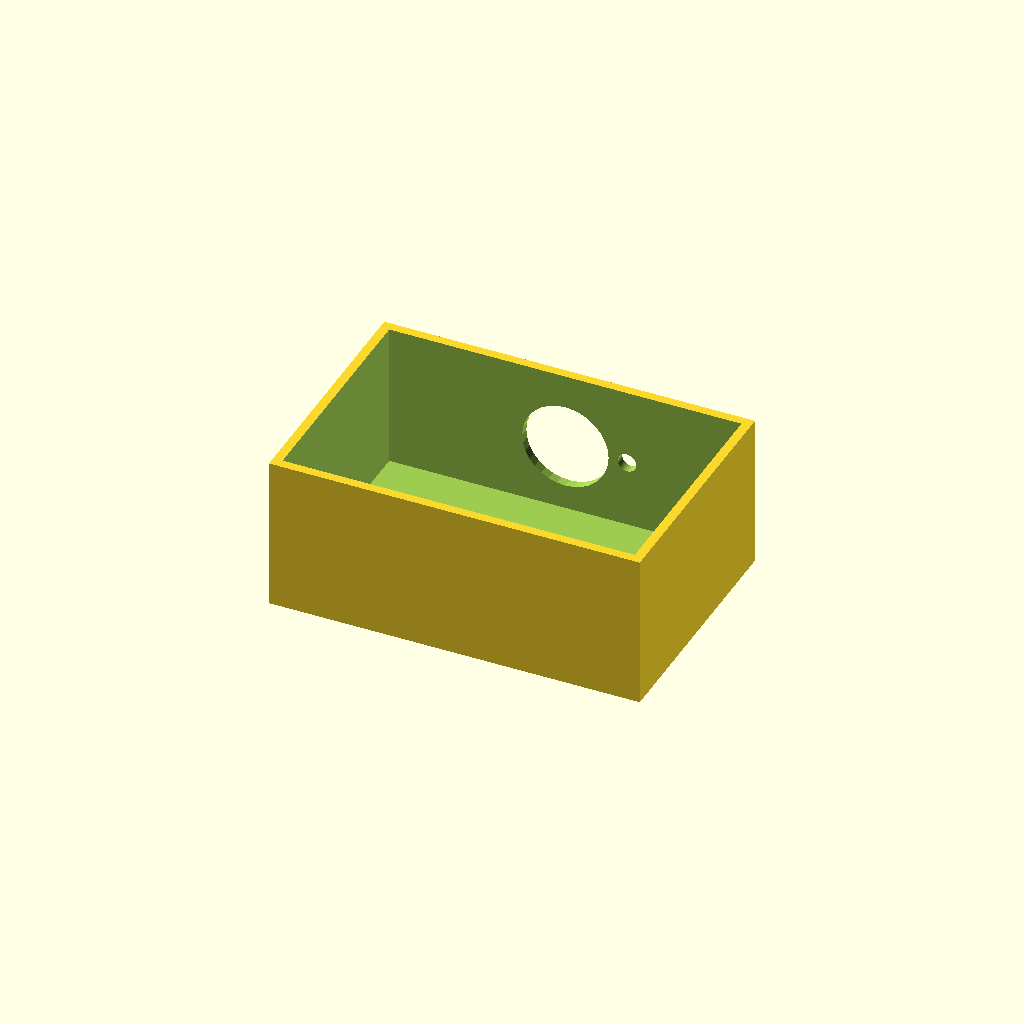
Cell 1 — every parameter at its default value.
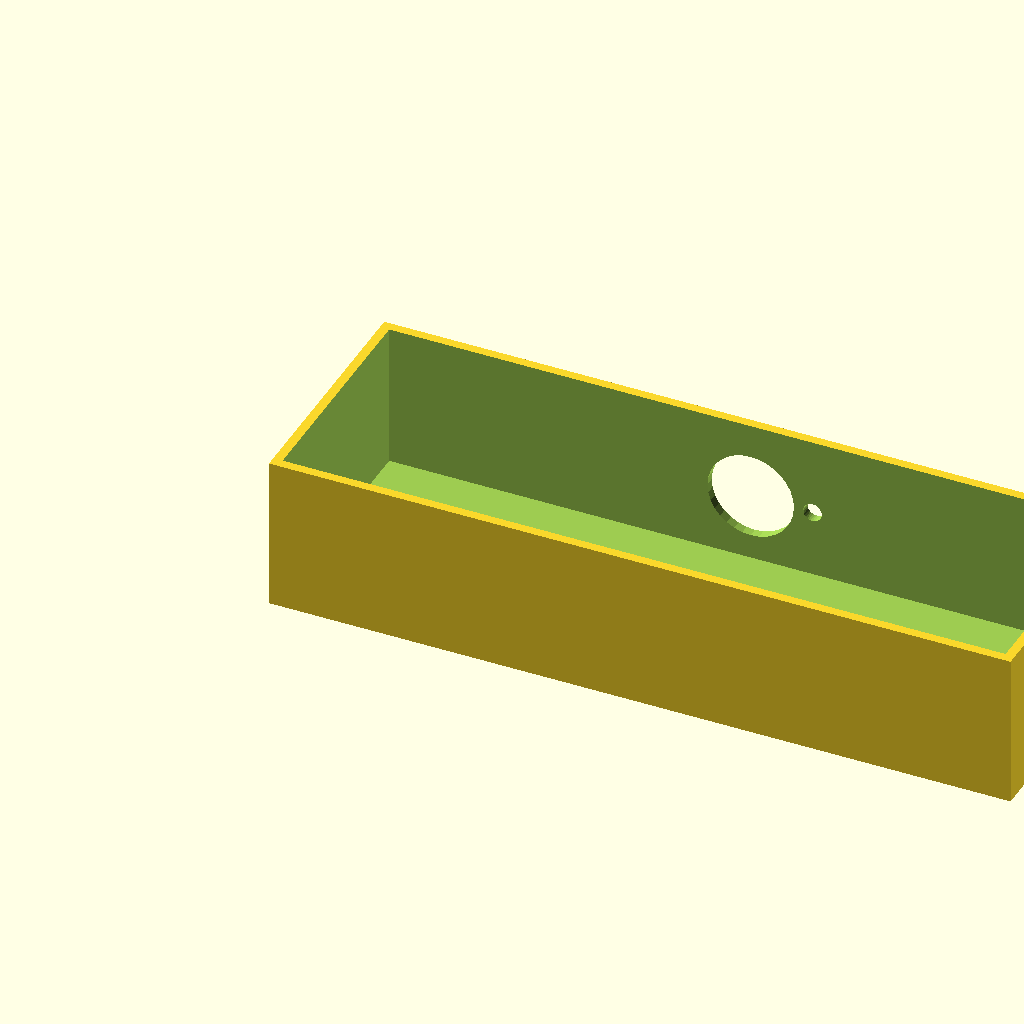
Cell 2: box_l = 240 (everything else at default).
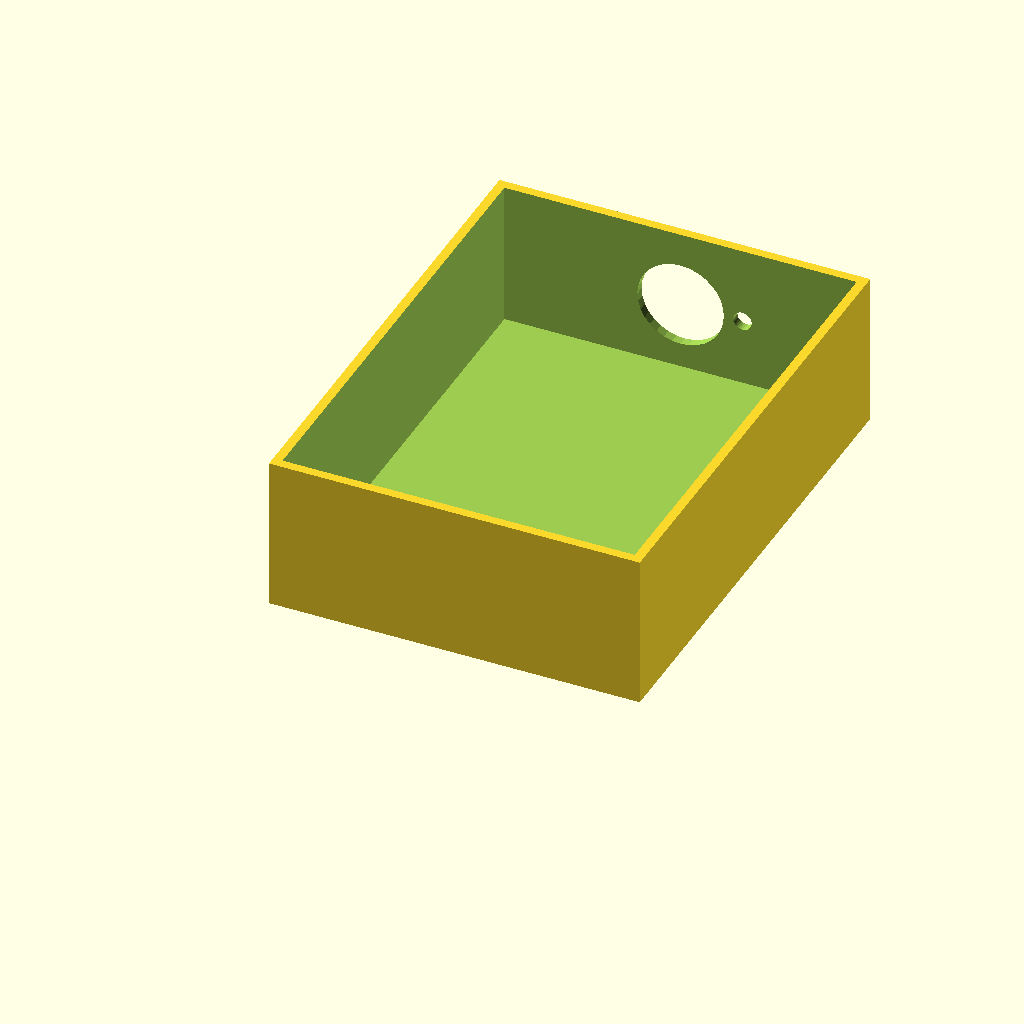
Cell 3: box_w = 160 (everything else at default).
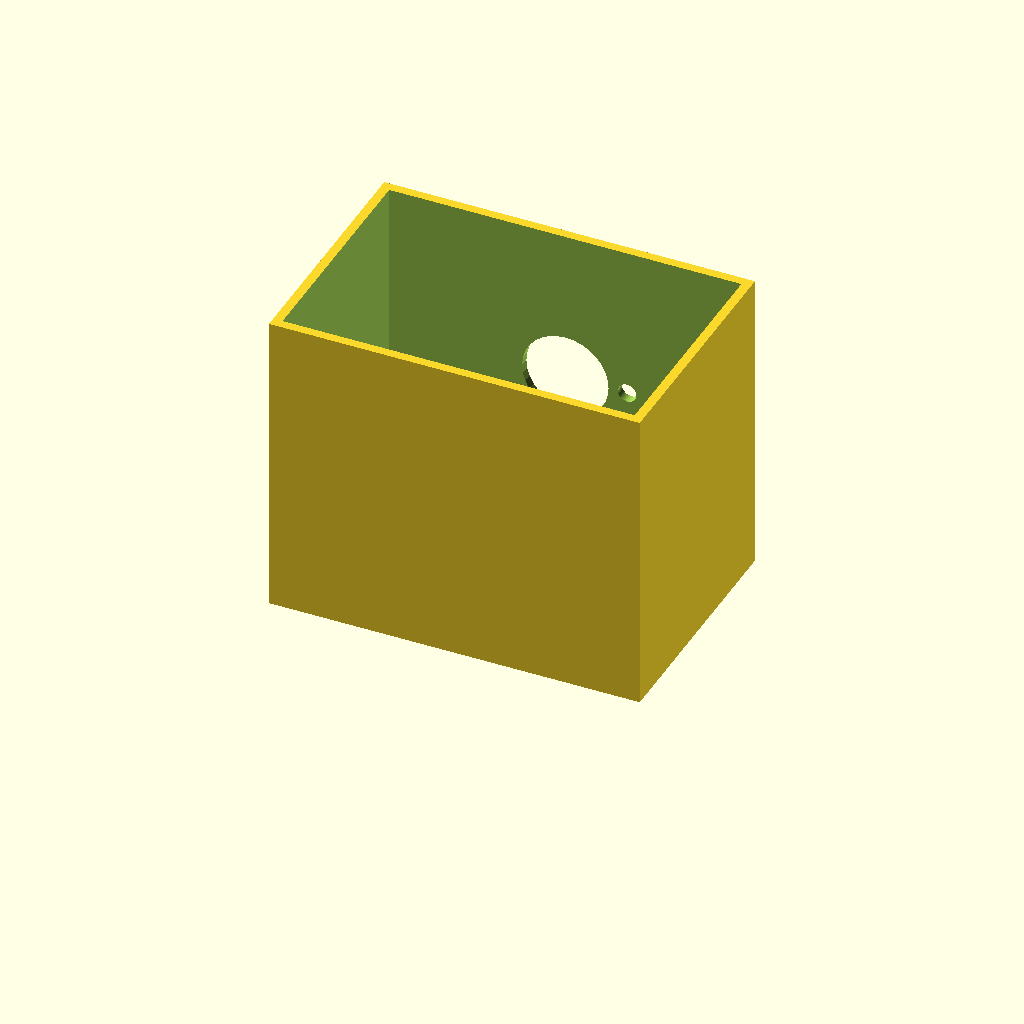
Cell 4: the same model with box_h = 100.
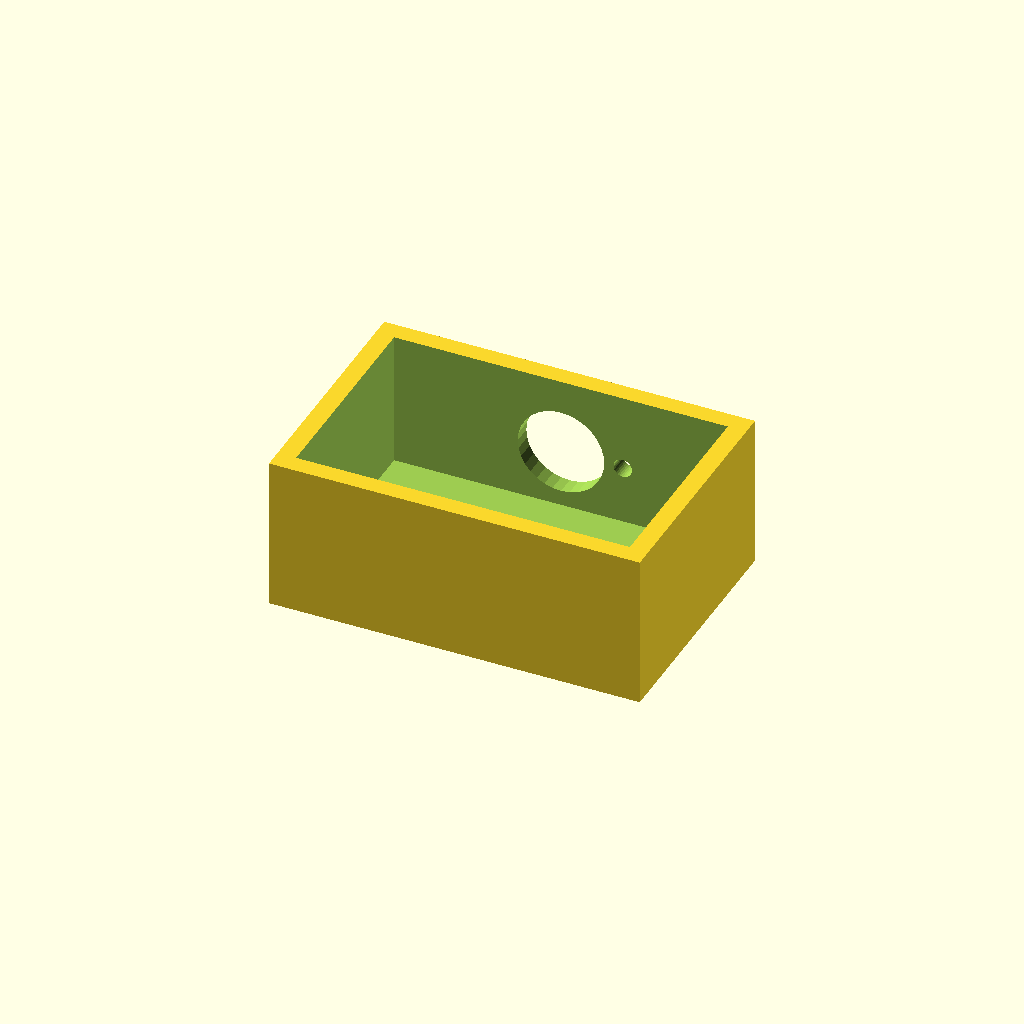
Cell 5 — wall_t set to 6, the other parameters unchanged.
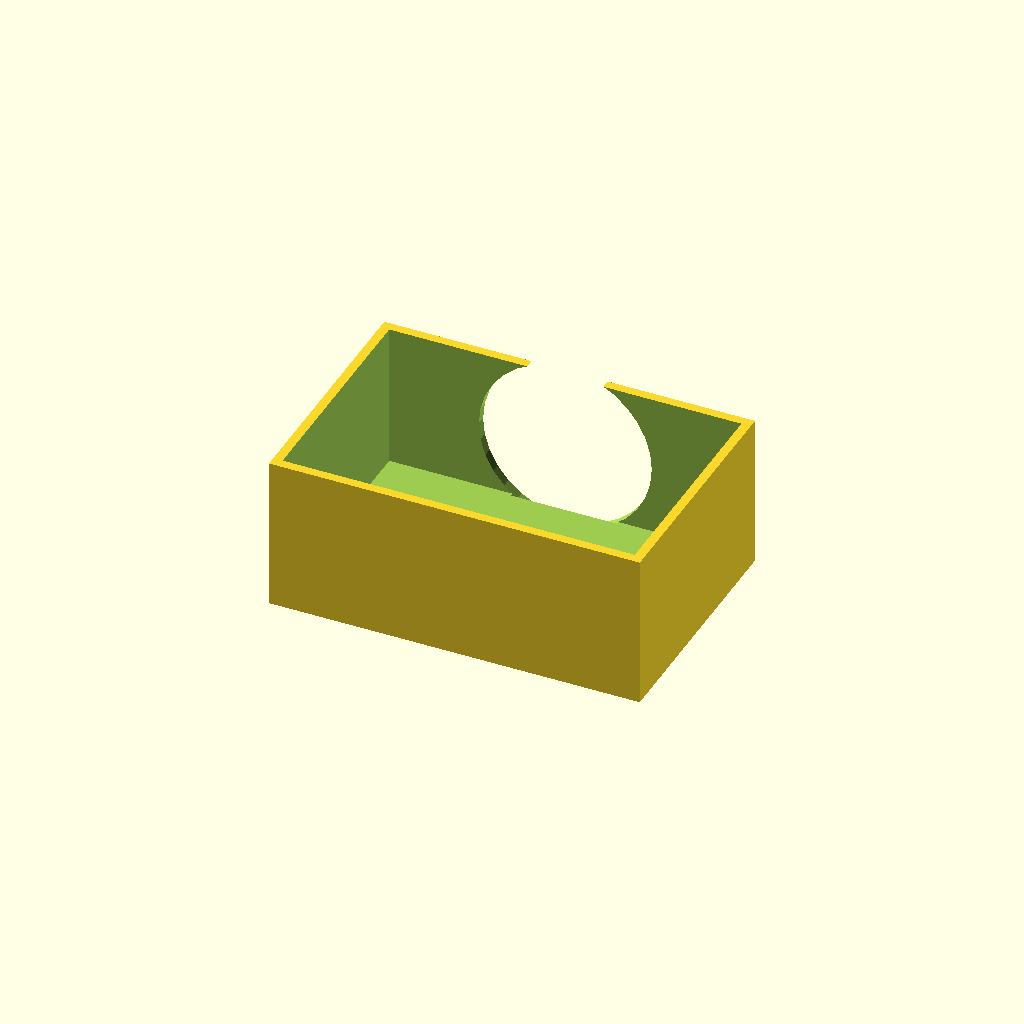
Cell 6 — vent_d set to 56, the other parameters unchanged.
All cells are drawn from one camera (rotation 55°, 0°, 25°, orthographic, colour scheme Cornfield), so only the parameter changes between them.
The OpenSCAD source (optional_data/data/solid2/ventbox/part_0072.scad):
$fn = 32;

// ----------------------------------------------------------------------
// Vent box: roundvent enclosure
// ----------------------------------------------------------------------

// --- parameters (mm) ---
box_l = 120;              // box length, X
box_w = 80;               // box width, Y
box_h = 50;               // box height, Z
wall_t = 3;               // shell wall thickness
vent_d = 28;              // central vent diameter
ring_d = 6;               // ring hole diameter
n_ring = 6;               // holes in the ring
ring_r = 20;              // ring radius
fit_tol = 0.02;           // tolerance for press fits, mm
free_tol = 0.2;           // tolerance for clearance fits, mm

ring_step = 360 / n_ring;  // ring hole angular step

difference() {
  cube([box_l, box_w, box_h]);
  translate([wall_t, wall_t, wall_t])
    cube([box_l - 2 * wall_t, box_w - 2 * wall_t, box_h]);
  translate([box_l / 2, box_w - wall_t - 1, box_h / 2])
    rotate([-90, 0, 0]) cylinder(h = wall_t + 2, d = vent_d);
  for (i = [0 : n_ring - 1])
    translate([box_l / 2, box_w - wall_t - 1, box_h / 2])
      rotate([0, 0, i * ring_step])
        translate([ring_r, 0, 0]) rotate([-90, 0, 0])
          cylinder(h = wall_t + 2, d = ring_d);
}
Parameter table extracted from the source (name, type, default, range or options):
box_l: number, default 120
box_w: number, default 80
box_h: number, default 50
wall_t: number, default 3
vent_d: number, default 28
ring_d: number, default 6
n_ring: number, default 6
ring_r: number, default 20
fit_tol: number, default 0.02
free_tol: number, default 0.2
